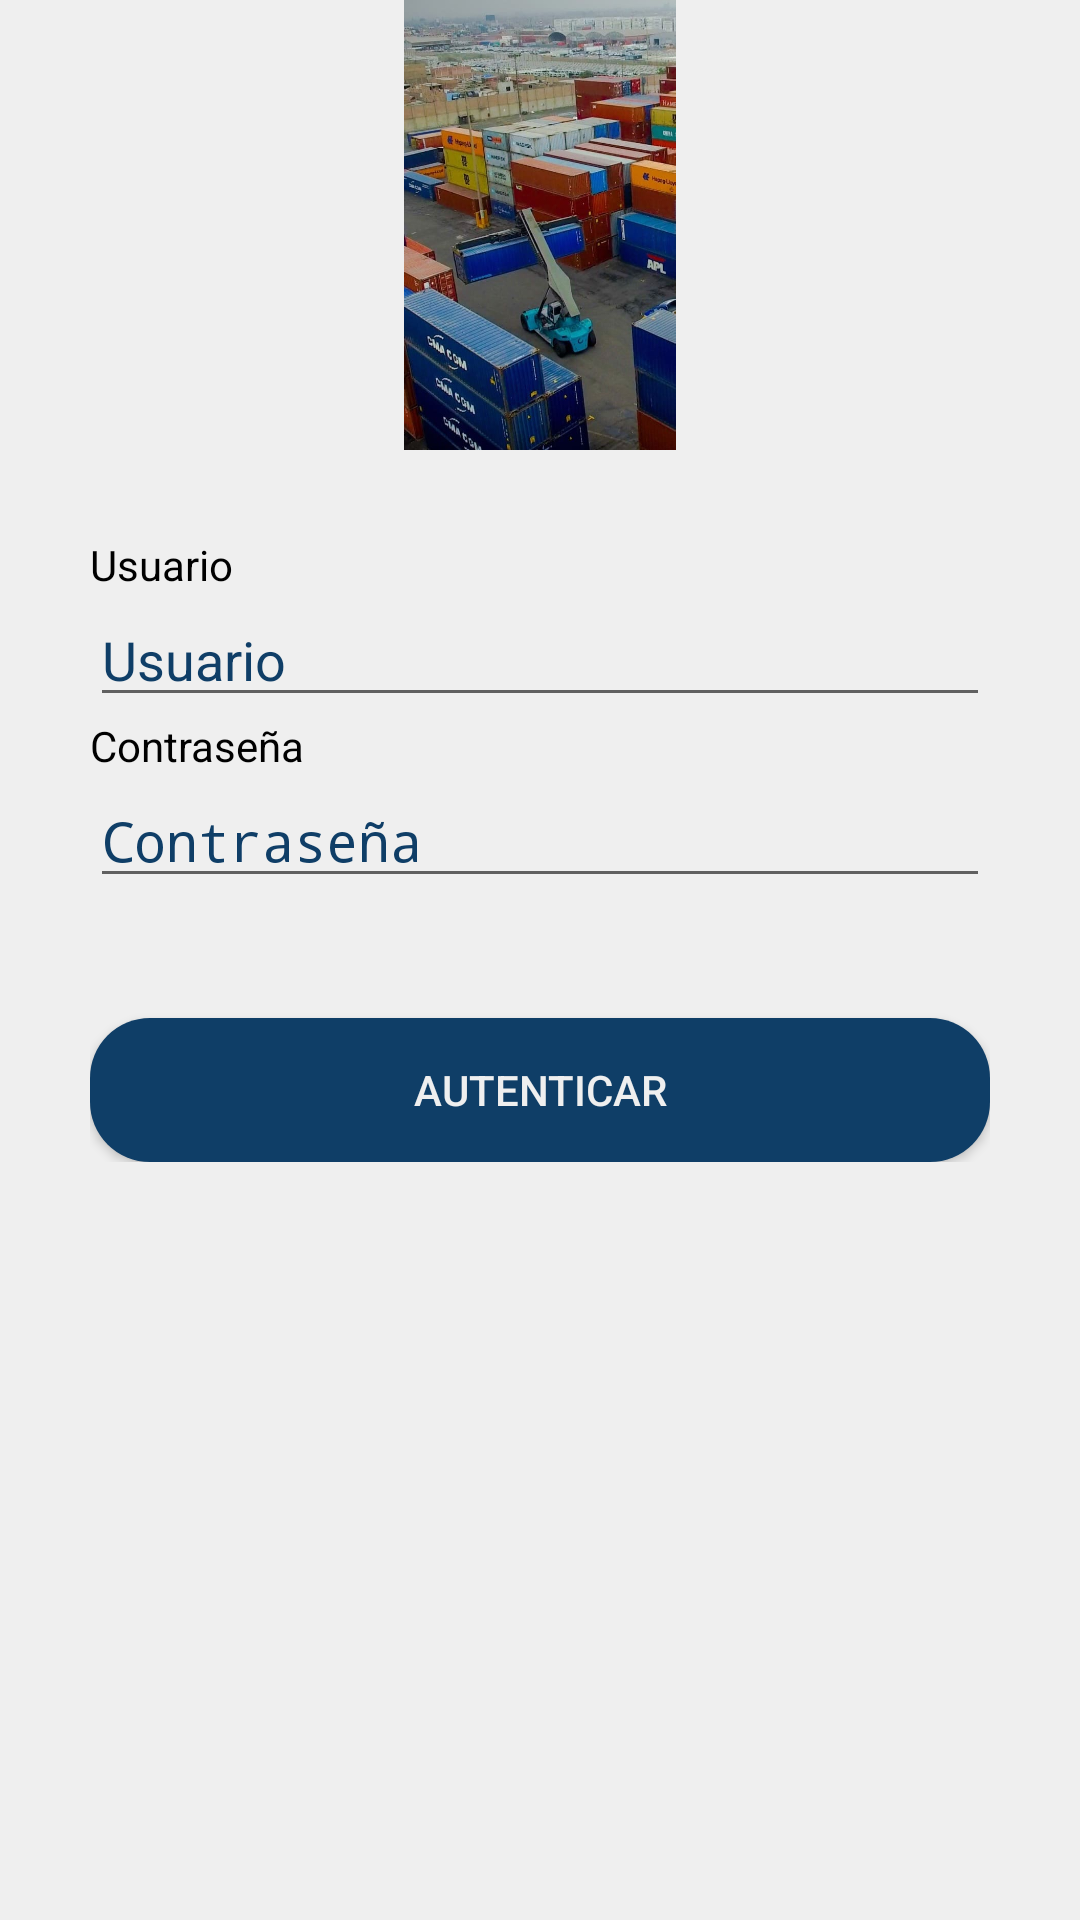

Android layout source for this screen:
<!-- AndroidManifest.xml: application theme Theme.Android -->
<!-- res/layout/activity_login.xml -->
<?xml version="1.0" encoding="utf-8"?>
<androidx.constraintlayout.widget.ConstraintLayout xmlns:android="http://schemas.android.com/apk/res/android"
    xmlns:app="http://schemas.android.com/apk/res-auto"
    xmlns:tools="http://schemas.android.com/tools"
    android:layout_width="match_parent"
    android:layout_height="match_parent"
    android:paddingLeft="@dimen/activity_horizontal_margin"
    android:paddingTop="@dimen/activity_vertical_margin"
    android:paddingRight="@dimen/activity_horizontal_margin"
    android:paddingBottom="@dimen/activity_vertical_margin"
    android:background="@color/appBackground"
    tools:context=".LoginActivity">
    <LinearLayout
        android:layout_width="match_parent"
        android:layout_height="wrap_content"
        android:orientation="vertical"
        tools:ignore="MissingConstraints">
        <ImageView
            android:layout_width="150dp"
            android:layout_height="150dp"
            android:layout_gravity="center"
            android:src="@drawable/splash"/>
        <LinearLayout
            android:layout_width="300dp"
            android:layout_height="wrap_content"
            android:layout_gravity="center"
            android:layout_margin="15dp"
            android:orientation="vertical">
            <TextView
                android:id="@+id/lbl_office"
                android:layout_width="match_parent"
                android:layout_height="wrap_content"
                android:gravity="end"
                android:textSize="10sp"
                android:textColor="@color/appTextColor"
                android:text="@string/text_empty"/>
            <TextView
                android:layout_width="match_parent"
                android:layout_height="wrap_content"
                android:textColor="@color/appTextColor"
                android:text="@string/prompt_username"/>
            <EditText
                android:id="@+id/txt_username"
                android:layout_width="match_parent"
                android:layout_height="wrap_content"
                android:selectAllOnFocus="true"
                android:textColorHint="@color/colorPrimary"
                android:inputType="textEmailAddress"
                android:hint="@string/prompt_username"
                android:text="@string/text_empty"/>
            <TextView
                android:layout_width="match_parent"
                android:layout_height="wrap_content"
                android:textColor="@color/appTextColor"
                android:text="@string/prompt_password"/>
            <EditText
                android:id="@+id/txt_password"
                android:layout_width="match_parent"
                android:layout_height="wrap_content"
                android:selectAllOnFocus="true"
                android:inputType="textWebPassword"
                android:textColorHint="@color/colorPrimary"
                android:hint="@string/prompt_password"
                android:text="@string/text_empty"/>
            <Space
                android:layout_width="match_parent"
                android:layout_height="20dp"/>
            <Space
                android:layout_width="match_parent"
                android:layout_height="20dp"/>
            <Button
                android:id="@+id/btn_validate"
                android:layout_width="match_parent"
                android:layout_height="wrap_content"
                android:textColor="@color/appBackground"
                android:background="@drawable/custom_button_rounded"
                android:text="@string/action_sign_in"/>
        </LinearLayout>
    </LinearLayout>
</androidx.constraintlayout.widget.ConstraintLayout>
<!-- resources referenced by this layout -->
<resources>
  <color name="appBackground">#efefef</color>
  <color name="appTextColor">#000</color>
  <color name="colorPrimary">#0f3e67</color>
  <!-- drawable custom_button_rounded (drawable) -->
  <?xml version="1.0" encoding="utf-8"?>
  <shape xmlns:android="http://schemas.android.com/apk/res/android"
      android:shape="rectangle">
      <solid android:color="@color/colorPrimary" />
      <corners android:radius="20sp" />
  </shape>
  <!-- drawable splash: jpg bitmap (drawable, 72294 bytes) -->
  <string name="action_sign_in">Autenticar</string>
  <string name="prompt_password">Contraseña</string>
  <string name="prompt_username">Usuario</string>
  <string name="text_empty" />
  <style name="Theme.Android" parent="Theme.AppCompat.Light.DarkActionBar">
          <item name="android:colorPrimary">@color/colorPrimary</item>
          <item name="colorPrimary">@color/colorPrimary</item>
          <item name="colorPrimaryDark">@color/colorPrimaryDark</item>
          <item name="colorSecondary">@color/appTitleColor</item>
          <item name="colorAccent">@color/colorAccent</item>
      </style>
  <color name="colorPrimaryDark">#042139</color>
  <color name="appTitleColor">#0d3558</color>
  <color name="colorAccent">#042139</color>
</resources>
